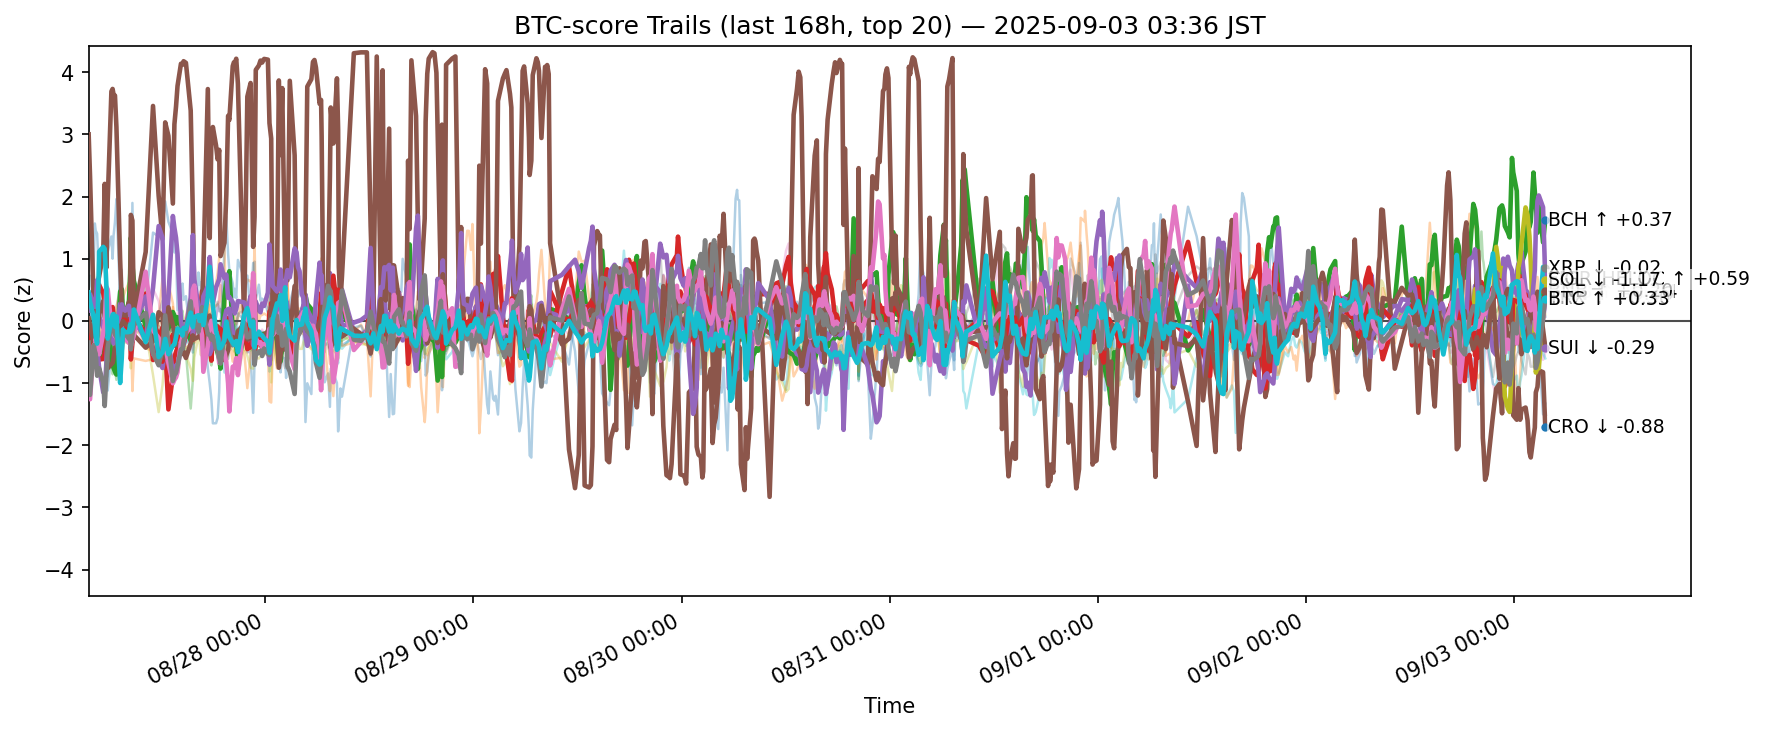

Values plotted in this chart, from the file beside it:
ts, side, symbol, score
2025-08-26 18:37:59.335510+00:00, btc, ADA, 0.1513
2025-08-26 18:37:59.335510+00:00, btc, AVAX, -0.2924
2025-08-26 18:37:59.335510+00:00, btc, BCH, -0.7809
2025-08-26 18:37:59.335510+00:00, btc, BNB, -0.4775
2025-08-26 18:37:59.335510+00:00, btc, BTC, 0.2768
2025-08-26 18:37:59.335510+00:00, btc, CRO, 3.002
2025-08-26 18:37:59.335510+00:00, btc, DOGE, 0.4888
2025-08-26 18:37:59.335510+00:00, btc, ETH, -0.4332
2025-08-26 18:37:59.335510+00:00, btc, HBAR, 0.4232
2025-08-26 18:37:59.335510+00:00, btc, HYPE, -0.4797
2025-08-26 18:37:59.335510+00:00, btc, LINK, -0.4746
2025-08-26 18:37:59.335510+00:00, btc, LTC, -0.6528
2025-08-26 18:37:59.335510+00:00, btc, SHIB, -0.2815
2025-08-26 18:37:59.335510+00:00, btc, SOL, 0.1676
2025-08-26 18:37:59.335510+00:00, btc, SUI, 0.04058
2025-08-26 18:37:59.335510+00:00, btc, TON, -1.25
2025-08-26 18:37:59.335510+00:00, btc, TRX, -0.3464
2025-08-26 18:37:59.335510+00:00, btc, UNI, 0.09301
2025-08-26 18:37:59.335510+00:00, btc, XLM, 0.3107
2025-08-26 18:37:59.335510+00:00, btc, XRP, 0.4591
2025-08-26 18:47:30.287455+00:00, btc, ADA, 0.08167
2025-08-26 18:47:30.287455+00:00, btc, AVAX, 0.05235
2025-08-26 18:47:30.287455+00:00, btc, BCH, -0.6586
2025-08-26 18:47:30.287455+00:00, btc, BNB, -0.7635
2025-08-26 18:47:30.287455+00:00, btc, BTC, 0.1706
2025-08-26 18:47:30.287455+00:00, btc, CRO, 2.322
2025-08-26 18:47:30.287455+00:00, btc, DOGE, 0.3845
2025-08-26 18:47:30.287455+00:00, btc, ETH, -0.1588
2025-08-26 18:47:30.287455+00:00, btc, HBAR, 0.7271
2025-08-26 18:47:30.287455+00:00, btc, HYPE, -0.08859
2025-08-26 18:47:30.287455+00:00, btc, LINK, -0.4576
2025-08-26 18:47:30.287455+00:00, btc, LTC, -0.4692
2025-08-26 18:47:30.287455+00:00, btc, SHIB, -0.1299
2025-08-26 18:47:30.287455+00:00, btc, SOL, 0.4298
2025-08-26 18:47:30.287455+00:00, btc, SUI, -0.08186
2025-08-26 18:47:30.287455+00:00, btc, TON, -1.26
2025-08-26 18:47:30.287455+00:00, btc, TRX, -1.19
2025-08-26 18:47:30.287455+00:00, btc, UNI, 0.2648
2025-08-26 18:47:30.287455+00:00, btc, XLM, 0.4594
2025-08-26 18:47:30.287455+00:00, btc, XRP, 0.3095
2025-08-26 19:13:48.800240+00:00, btc, ADA, -0.1893
2025-08-26 19:13:48.800240+00:00, btc, AVAX, -0.02938
2025-08-26 19:13:48.800240+00:00, btc, BCH, -0.2241
2025-08-26 19:13:48.800240+00:00, btc, BNB, -0.06176
2025-08-26 19:13:48.800240+00:00, btc, BTC, 0.1883
2025-08-26 19:13:48.800240+00:00, btc, CRO, 0.1474
2025-08-26 19:13:48.800240+00:00, btc, DOGE, -0.03967
2025-08-26 19:13:48.800240+00:00, btc, ETH, 0.03412
2025-08-26 19:13:48.800240+00:00, btc, HBAR, 0.3622
2025-08-26 19:13:48.800240+00:00, btc, HYPE, 0.9637
2025-08-26 19:13:48.800240+00:00, btc, LINK, -0.5953
2025-08-26 19:13:48.800240+00:00, btc, LTC, 0.412
2025-08-26 19:13:48.800240+00:00, btc, SHIB, -0.09885
2025-08-26 19:13:48.800240+00:00, btc, SOL, 0.2611
2025-08-26 19:13:48.800240+00:00, btc, SUI, -0.358
2025-08-26 19:13:48.800240+00:00, btc, TON, -0.3903
2025-08-26 19:13:48.800240+00:00, btc, TRX, -0.3897
2025-08-26 19:13:48.800240+00:00, btc, UNI, -0.4006
2025-08-26 19:13:48.800240+00:00, btc, XLM, 0.293
2025-08-26 19:13:48.800240+00:00, btc, XRP, 0.05936
... 12,320 more rows
